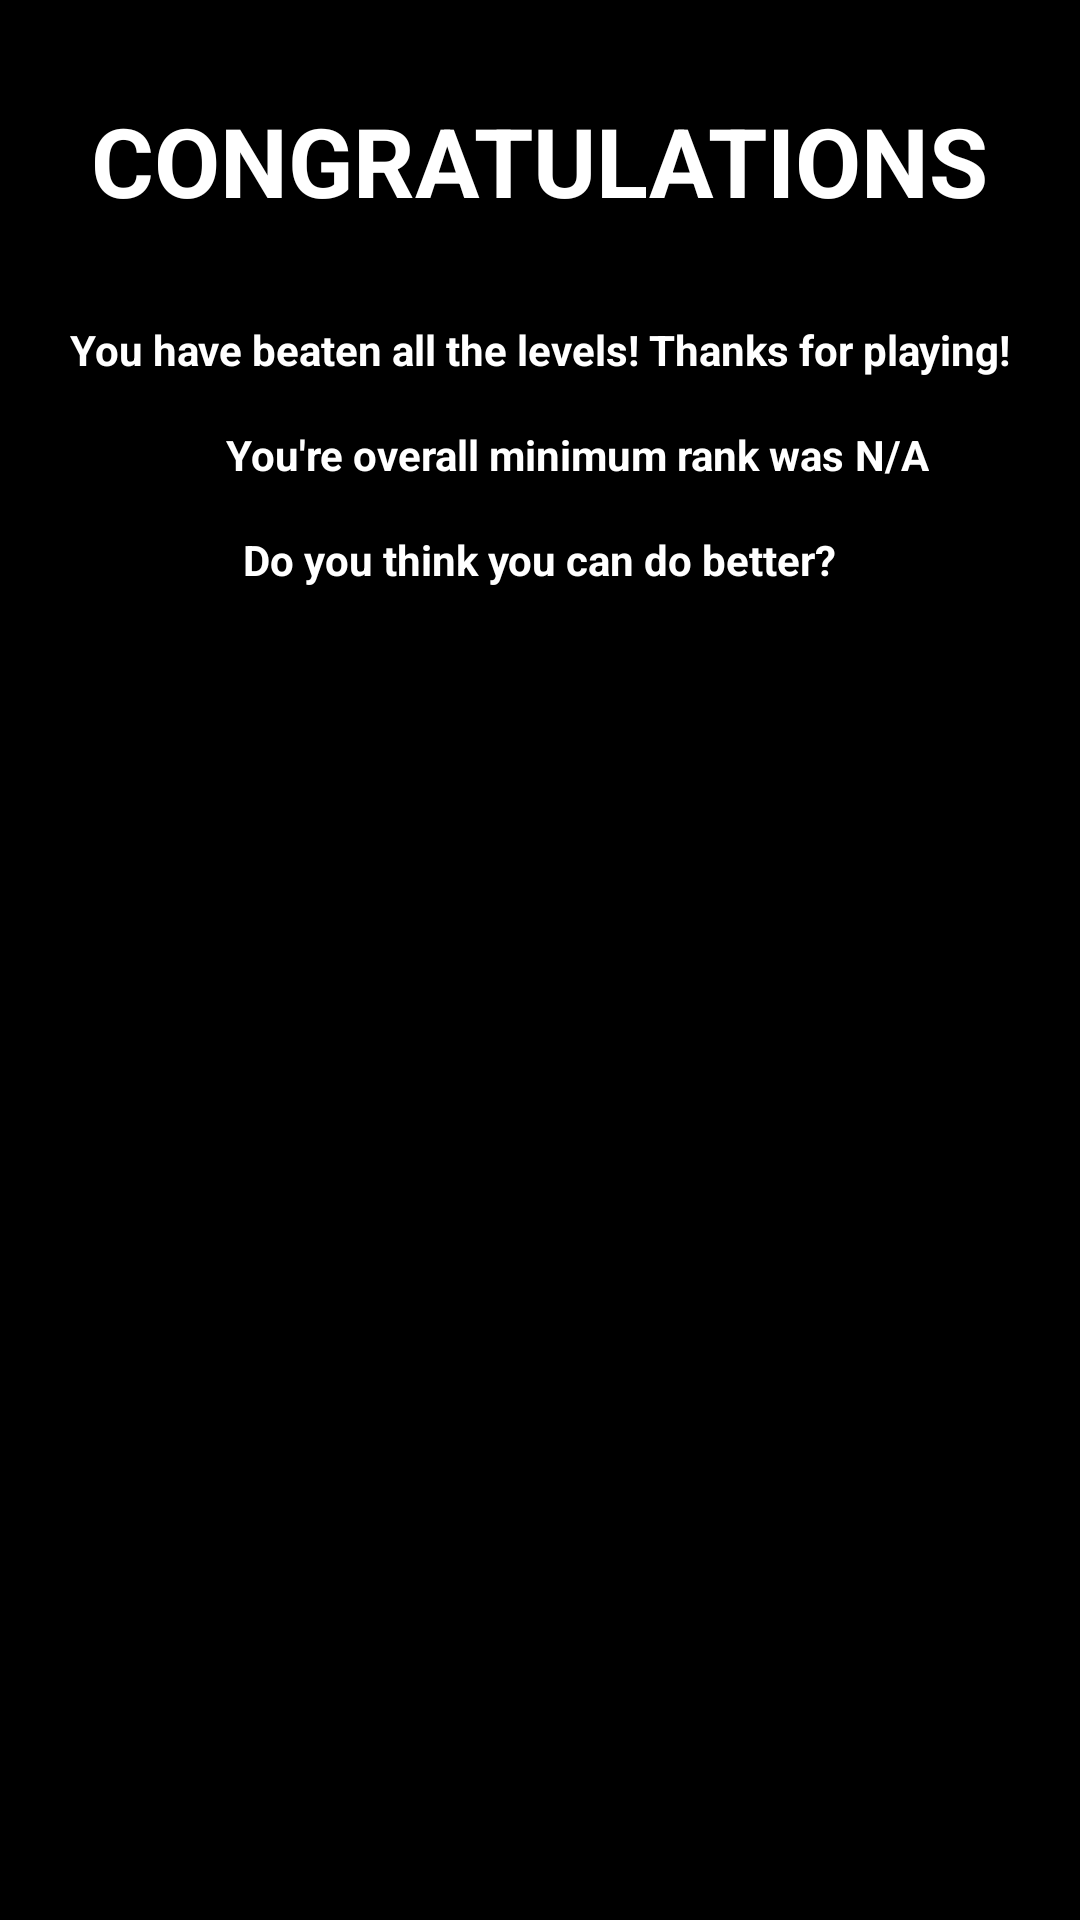

Write the Android layout XML for this screen, with the resource values it uses.
<!-- AndroidManifest.xml: application theme Theme.ReVocalize -->
<!-- res/layout/fragment_game_beat.xml -->
<?xml version="1.0" encoding="utf-8"?>
<androidx.constraintlayout.widget.ConstraintLayout xmlns:android="http://schemas.android.com/apk/res/android"
    xmlns:app="http://schemas.android.com/apk/res-auto"
    xmlns:tools="http://schemas.android.com/tools"
    android:layout_width="match_parent"
    android:layout_height="match_parent"
    android:background="@color/black"
    tools:context=".GameBeatFragment">

    
    <TextView
        android:id="@+id/textView12"
        android:layout_width="wrap_content"
        android:layout_height="wrap_content"
        android:layout_marginTop="32dp"
        android:text="CONGRATULATIONS"
        android:textSize="32sp"

        android:textStyle="bold"
        android:textColor="@color/white"
        app:layout_constraintEnd_toEndOf="parent"
        app:layout_constraintStart_toStartOf="parent"
        app:layout_constraintTop_toTopOf="parent" />

    <Button
        android:id="@+id/btnBackToStageSelect_BeatenGame"
        android:layout_width="wrap_content"
        android:layout_height="50dp"
        android:layout_marginBottom="32dp"
        android:background="@drawable/rounded_button"
        android:paddingHorizontal="40dp"
        android:text="back to stage select"
        android:textSize="18sp"
        android:textStyle="bold"
        app:layout_constraintBottom_toBottomOf="parent"
        app:layout_constraintEnd_toEndOf="parent"
        app:layout_constraintStart_toStartOf="parent"
        tools:visibility="visible" />



    <TextView
        android:id="@+id/textView24"
        android:layout_width="wrap_content"
        android:layout_height="wrap_content"
        android:layout_marginTop="32dp"
        android:text="You have beaten all the levels! Thanks for playing!"
        android:textColor="@color/white"
        android:textStyle="bold"
        app:layout_constraintEnd_toEndOf="parent"
        app:layout_constraintStart_toStartOf="parent"
        app:layout_constraintTop_toBottomOf="@+id/textView12" />

    <TextView
        android:id="@+id/textView25"
        android:layout_width="wrap_content"
        android:layout_height="wrap_content"
        android:layout_marginTop="16dp"
        android:text="You're overall minimum rank was "
        android:textColor="@color/white"
        android:textStyle="bold"
        app:layout_constraintEnd_toEndOf="parent"
        app:layout_constraintStart_toStartOf="parent"
        app:layout_constraintTop_toBottomOf="@+id/textView24" />

    <TextView
        android:id="@+id/tvGameBeatenWithRank_GameBeat"
        android:layout_width="wrap_content"
        android:layout_height="wrap_content"
        android:text="N/A"
        android:textColor="@color/white"
        android:textStyle="bold"
        app:layout_constraintStart_toEndOf="@+id/textView25"
        app:layout_constraintTop_toTopOf="@+id/textView25" />

    <TextView
        android:id="@+id/tvDoBetter"
        android:layout_width="wrap_content"
        android:layout_height="wrap_content"
        android:layout_marginTop="16dp"
        android:text="Do you think you can do better?"
        android:textColor="@color/white"
        android:textStyle="bold"
        app:layout_constraintEnd_toEndOf="parent"
        app:layout_constraintStart_toStartOf="parent"
        app:layout_constraintTop_toBottomOf="@+id/textView25" />

</androidx.constraintlayout.widget.ConstraintLayout>
<!-- resources referenced by this layout -->
<resources>
  <color name="black">#FF000000</color>
  <color name="white">#FFFFFFFF</color>
  <style name="Theme.ReVocalize" parent="Theme.AppCompat.Light.NoActionBar">
          
          <item name="colorPrimary">@color/purple_500</item>
          <item name="colorPrimaryVariant">@color/purple_700</item>
          <item name="colorOnPrimary">@color/white</item>
          
          <item name="colorSecondary">@color/teal_200</item>
          <item name="colorSecondaryVariant">@color/teal_700</item>
          <item name="colorOnSecondary">@color/black</item>
          
          <item name="android:statusBarColor" tools:targetApi="l">?attr/colorPrimaryVariant</item>
          
      </style>
  <color name="purple_500">#FF6200EE</color>
  <color name="purple_700">#FF3700B3</color>
  <color name="teal_200">#FF03DAC5</color>
  <color name="teal_700">#FF018786</color>
</resources>
